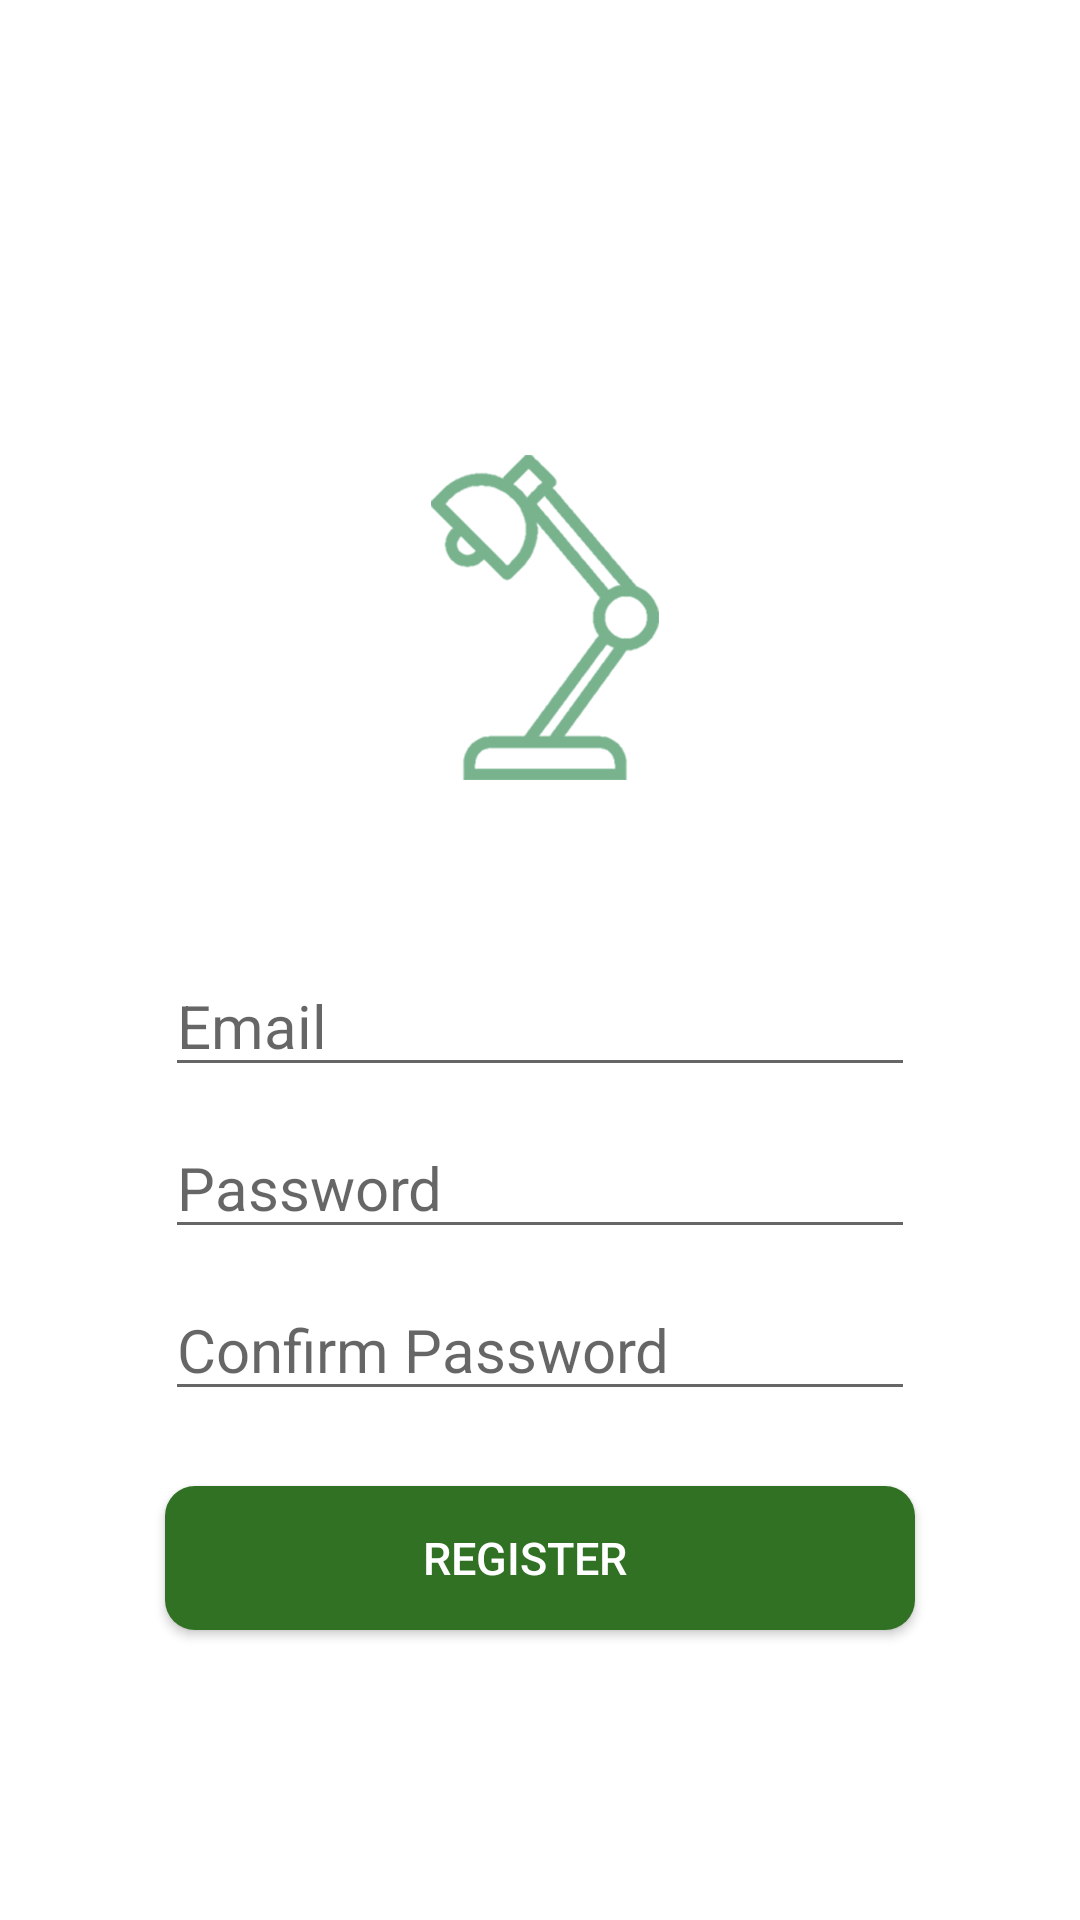

Here is an Android app screen rendered from its layout file. Give the layout XML and the strings, colors and styles it references.
<!-- AndroidManifest.xml: activity theme AppTheme.NoActionBar -->
<!-- res/layout/activity_register.xml -->
<?xml version="1.0" encoding="utf-8"?>
<RelativeLayout xmlns:android="http://schemas.android.com/apk/res/android"
    xmlns:app="http://schemas.android.com/apk/res-auto"
    xmlns:tools="http://schemas.android.com/tools"
    android:layout_width="wrap_content"
    android:layout_height="match_parent"
    android:orientation="vertical"
    android:paddingLeft="16dp"
    android:paddingRight="16dp"
    android:background="#ffff">

    <LinearLayout
        android:layout_width="match_parent"
        android:layout_height="match_parent"
        android:orientation="vertical"
        android:gravity="center">

        <ImageView
            android:id="@+id/imageView4"
            android:layout_marginTop="30dp"
            android:layout_width="match_parent"
            android:layout_height="wrap_content"
            app:srcCompat="@drawable/icon2" />

        <LinearLayout
            android:layout_width="250dp"
            android:layout_height="wrap_content"
            android:layout_marginTop="20dp"
            android:orientation="vertical">



            <EditText
                android:id="@+id/email"
                android:layout_width="match_parent"
                android:layout_height="wrap_content"
                android:singleLine="true"
                android:textSize="20sp"
                android:layout_marginTop="5dp"
                android:layout_marginBottom="5dp"
                android:hint="@string/username_title"/>


            <EditText
                android:id="@+id/password"
                android:layout_width="match_parent"
                android:layout_height="wrap_content"
                android:inputType="textPassword"
                android:layout_marginTop="5dp"
                android:layout_marginBottom="5dp"
                android:singleLine="true"
                android:textSize="20sp"
                android:hint="@string/password_title"/>



            <EditText
                android:id="@+id/confirm_password"
                android:layout_width="match_parent"
                android:layout_marginTop="5dp"
                android:layout_marginBottom="5dp"
                android:layout_height="wrap_content"
                android:inputType="textPassword"
                android:singleLine="true"
                android:textSize="20sp"
                android:hint="@string/password_confirm_title"/>

        </LinearLayout>

        <Button
            android:id="@+id/button_register"
            android:layout_width="250dp"
            android:layout_height="wrap_content"
            android:layout_gravity="center"
            android:layout_marginTop="20dp"
            android:background="@drawable/border4"
            android:text="@string/button_register"
            android:textColor="#ffffff"
            android:textSize="15sp" />

        <ProgressBar
            android:id="@+id/progressBar"
            android:layout_width="30dp"
            android:layout_height="30dp"
            android:layout_gravity="center|bottom"
            android:layout_marginBottom="20dp"
            android:visibility="gone" />

    </LinearLayout>

</RelativeLayout>
<!-- resources referenced by this layout -->
<resources>
  <!-- drawable border4 (drawable) -->
  <?xml version="1.0" encoding="utf-8"?>
  <shape xmlns:android="http://schemas.android.com/apk/res/android">
      <solid android:color="#307123" />
      <padding android:top="3dp"
          android:left="5dp"
          android:right="15dp"
          android:bottom="3dp" />
      <corners android:radius="10dp" />
  </shape>
  <!-- drawable icon2: png bitmap (drawable-xxhdpi, 25368 bytes) -->
  <string name="button_register">Register</string>
  <string name="password_confirm_title">Confirm Password</string>
  <string name="password_title">Password</string>
  <string name="username_title">Email</string>
  <style name="AppTheme.NoActionBar">
          <item name="windowActionBar">false</item>
          <item name="windowNoTitle">true</item>
      </style>
</resources>
